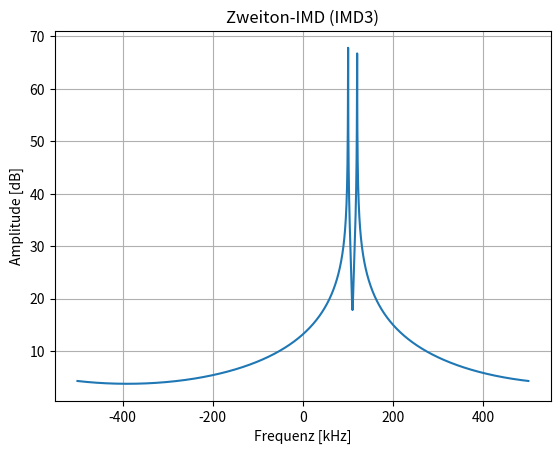

Generate this figure with matplotlib:
"""
Kapitel 5 – Zweiton-IMD Messung (IMD3)

Erzeugt zwei nahe Träger und zeigt IMD-Produkte
(f1, f2, 2f1-f2, 2f2-f1).
"""

import numpy as np
import matplotlib.pyplot as plt

fs = 1_000_000
N = 4096
t = np.arange(N) / fs

f1 = 100_000
f2 = 120_000

# Zweiton-Signal
signal = (
    0.8 * np.exp(1j * 2 * np.pi * f1 * t) +
    0.8 * np.exp(1j * 2 * np.pi * f2 * t)
)

spec = np.fft.fftshift(np.fft.fft(signal))
power_db = 20 * np.log10(np.maximum(np.abs(spec), 1e-12))
freq = np.fft.fftshift(np.fft.fftfreq(N, d=1/fs))

plt.figure()
plt.plot(freq/1e3, power_db)
plt.title("Zweiton-IMD (IMD3)")
plt.xlabel("Frequenz [kHz]")
plt.ylabel("Amplitude [dB]")
plt.grid(True)
plt.show()
